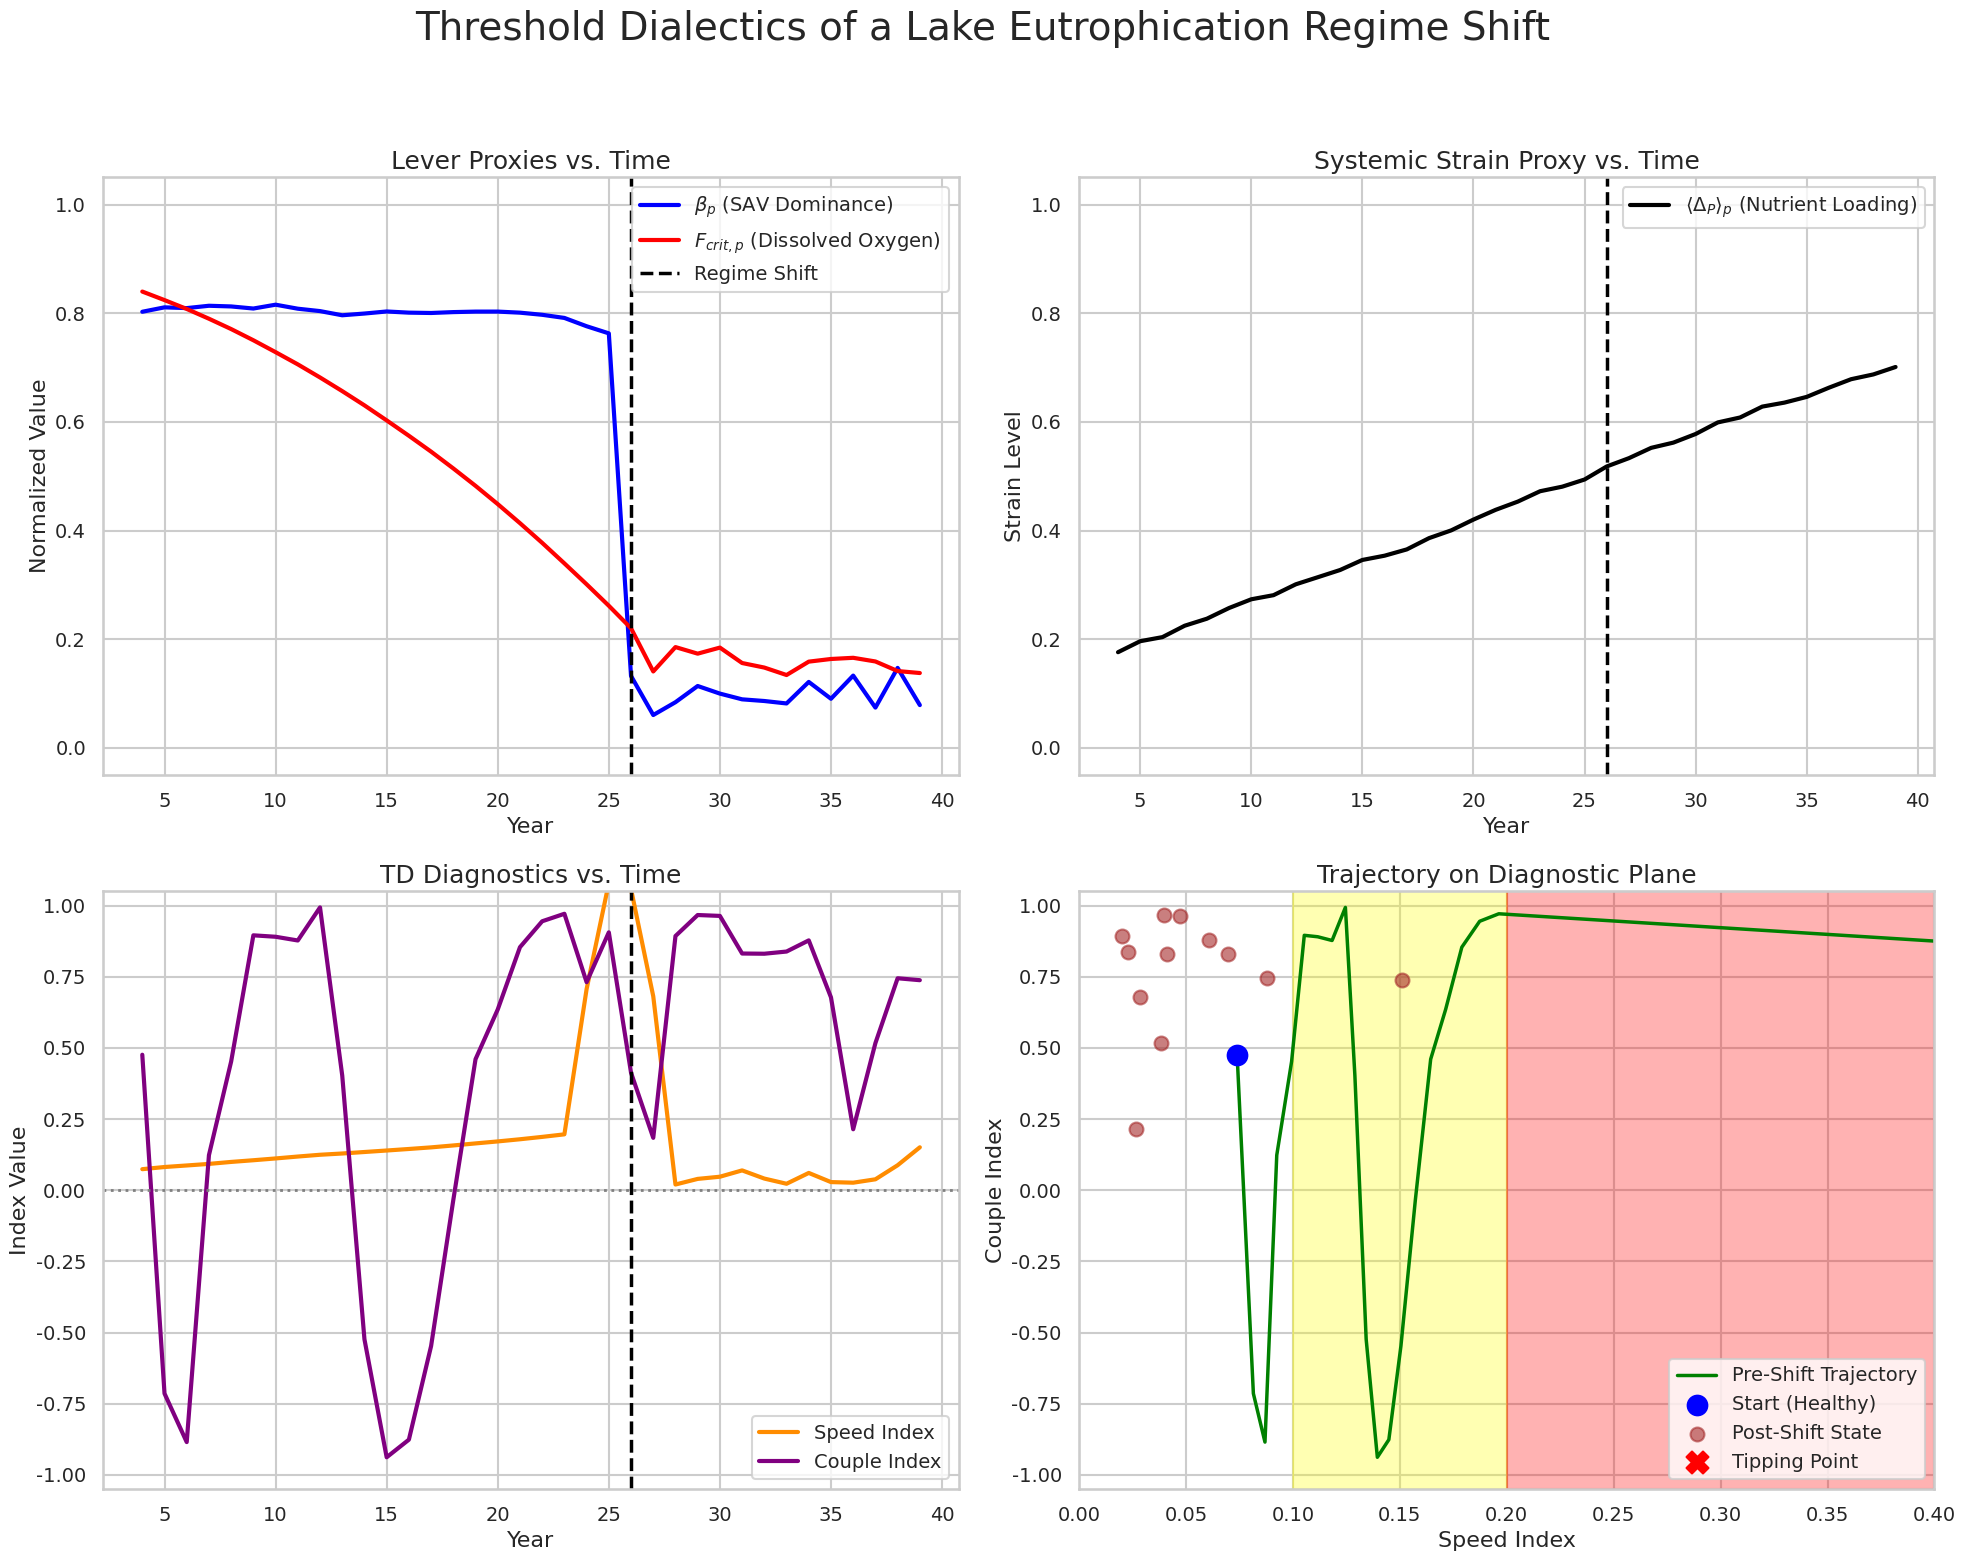

Generate this figure with matplotlib:
# lake_eutrophication_19B.py
import numpy as np
import pandas as pd
import matplotlib.pyplot as plt
from scipy.signal import savgol_filter
import seaborn as sns
import scipy.stats as stats
# Set a professional plotting theme
sns.set_theme(style="whitegrid", context="talk")

class LakeEcosystem:
    """
    A class to simulate the dynamics of lake eutrophication, representing a slow-burn
    regime shift through the lens of Threshold Dialectics.
    """
    def __init__(self, n_years=40, random_seed=2024):
        """
        Initializes the simulation parameters and the lake's starting state.
        
        Args:
            n_years (int): Total number of years to simulate.
            random_seed (int): Seed for reproducibility.
        """
        self.n_years = n_years
        np.random.seed(random_seed)

        # Core State Variables
        self.nutrient_loading = 0.1  # strain_p proxy (starts low)
        self.dissolved_oxygen = 0.9  # fcrit_p proxy (starts high)
        self.sav_dominance = 0.8     # beta_p proxy (starts high, stable)
        self.indicator_biodiversity = 0.85 # g_p proxy
        
        # Tipping point threshold
        self.oxygen_collapse_threshold = 0.25
        self.has_collapsed = False
        
        # Data history list
        self.history = []

    def _record_state(self, year):
        """Records the current state of all variables and proxies."""
        state = {
            'year': year,
            'nutrient_loading': self.nutrient_loading,
            'dissolved_oxygen': self.dissolved_oxygen,
            'sav_dominance': self.sav_dominance,
            'indicator_biodiversity': self.indicator_biodiversity,
            'beta_p': self.sav_dominance,
            'fcrit_p': self.dissolved_oxygen,
            'g_p': self.indicator_biodiversity,
            'strain_p': self.nutrient_loading,
            'has_collapsed': self.has_collapsed
        }
        self.history.append(state)
        
    def _update_step(self, year):
        """Contains the core dynamic logic for a single simulation step (year)."""
        # 1. External pressure slowly and relentlessly increases
        # This represents increased agricultural/urban runoff over decades
        self.nutrient_loading += 0.015 + np.random.normal(0, 0.005)

        if not self.has_collapsed:
            # --- Pre-Collapse Dynamics ---
            # 2. Oxygen (Slack) is consumed by decomposing nutrients
            oxygen_drain = self.nutrient_loading * 0.08
            self.dissolved_oxygen -= oxygen_drain
            
            # 3. SAV dominance (Rigidity) is highly resilient... at first.
            # It changes very little, showing the system's apparent stability.
            #self.sav_dominance -= np.random.normal(0.005, 0.002)
            if self.dissolved_oxygen < 0.4: # Introduce a threshold for SAV stress
                self.sav_dominance -= (0.4 - self.dissolved_oxygen) * 0.1 
            self.sav_dominance += np.random.normal(0, 0.005) # Add some noise
            # 4. Check for the tipping point
            if self.dissolved_oxygen < self.oxygen_collapse_threshold:
                self.has_collapsed = True
                print(f"--- Regime Shift Triggered at Year {year}! ---")
                # Rapid collapse of the SAV-dominated state
                self.sav_dominance = 0.1 + np.random.uniform(-0.05, 0.05)
        else:
            # --- Post-Collapse Dynamics ---
            # The system is now in a stable, algae-dominated state.
            self.sav_dominance = 0.1 + np.random.normal(0, 0.02)
            # Oxygen remains low because there's no SAV to produce it
            self.dissolved_oxygen = 0.15 + np.random.normal(0, 0.02)
            
        # Universal dynamics
        # Indicator species biodiversity depends on system health (oxygen)
        self.indicator_biodiversity = self.dissolved_oxygen * 0.9

        # Clip all values to stay within reasonable bounds
        self.nutrient_loading = np.clip(self.nutrient_loading, 0, 1.0)
        self.dissolved_oxygen = np.clip(self.dissolved_oxygen, 0, 1.0)
        self.sav_dominance = np.clip(self.sav_dominance, 0, 1.0)
        self.indicator_biodiversity = np.clip(self.indicator_biodiversity, 0, 1.0)

    def run(self):
        """Executes the full simulation."""
        for year in range(self.n_years):
            self._update_step(year)
            self._record_state(year)
            
        return pd.DataFrame(self.history).set_index('year')

def calculate_td_diagnostics(df, couple_window=5, smooth_window=5):
    """Calculates TD diagnostics. Uses a shorter window due to lower data frequency."""
    if smooth_window % 2 == 0: smooth_window += 1
    
    df['beta_dot'] = savgol_filter(df['beta_p'], window_length=smooth_window, polyorder=2, deriv=1)
    df['fcrit_dot'] = savgol_filter(df['fcrit_p'], window_length=smooth_window, polyorder=2, deriv=1)
    
    df['SpeedIndex'] = np.sqrt(df['beta_dot']**2 + df['fcrit_dot']**2)
    df['CoupleIndex'] = df['beta_dot'].rolling(window=couple_window).corr(df['fcrit_dot'])
    
    # Scale speed for better visualization relative to other examples
    df['SpeedIndex'] *= 5 
    
    return df.dropna()

def plot_eutrophication_cascade(df):
    """Generates a 2x2 plot for the full eutrophication lifecycle."""
    fig, axes = plt.subplots(2, 2, figsize=(20, 16))
    collapse_year = df[df['has_collapsed']].index.min()
    fig.suptitle('Threshold Dialectics of a Lake Eutrophication Regime Shift', fontsize=28, y=0.98)
    
    # --- Panel 1: Lever Proxies ---
    ax = axes[0, 0]
    ax.plot(df.index, df['beta_p'], color='blue', lw=3, label=r'$\beta_p$ (SAV Dominance)')
    ax.plot(df.index, df['fcrit_p'], color='red', lw=3, label=r'$F_{crit,p}$ (Dissolved Oxygen)')
    ax.axvline(collapse_year, color='black', linestyle='--', lw=2.5, label='Regime Shift')
    ax.set_title('Lever Proxies vs. Time', fontsize=18)
    ax.set_ylabel('Normalized Value', fontsize=16)
    ax.set_ylim(-0.05, 1.05)
    ax.legend(loc='best', fontsize=14)
    
    # --- Panel 2: Systemic Strain ---
    ax = axes[0, 1]
    ax.plot(df.index, df['strain_p'], color='black', lw=3, label=r'$\langle\Delta_P\rangle_p$ (Nutrient Loading)')
    ax.axvline(collapse_year, color='black', linestyle='--', lw=2.5)
    ax.set_title('Systemic Strain Proxy vs. Time', fontsize=18)
    ax.set_ylabel('Strain Level', fontsize=16)
    ax.set_ylim(-0.05, 1.05)
    ax.legend(loc='best', fontsize=14)
         
    # --- Panel 3: TD Diagnostics ---
    ax = axes[1, 0]
    ax.plot(df.index, df['SpeedIndex'], color='darkorange', lw=3, label='Speed Index')
    ax.plot(df.index, df['CoupleIndex'], color='purple', lw=3, label='Couple Index')
    ax.axhline(0, color='gray', linestyle=':', lw=2)
    ax.axvline(collapse_year, color='black', linestyle='--', lw=2.5)
    ax.set_title('TD Diagnostics vs. Time', fontsize=18)
    ax.set_ylabel('Index Value', fontsize=16)
    ax.set_ylim(-1.05, 1.05)
    ax.legend(loc='best', fontsize=14)
    
    # --- Panel 4: S/C Diagnostic Plane ---
    ax = axes[1, 1]
    pre_collapse_df = df[df.index < collapse_year]
    post_collapse_df = df[df.index >= collapse_year]

    # Risk zones
    ax.axvspan(0.1, 0.2, color='yellow', alpha=0.3)
    ax.axvspan(0.2, 0.5, color='red', alpha=0.3)
    
    # Plot pre-collapse trajectory
    ax.plot(pre_collapse_df['SpeedIndex'], pre_collapse_df['CoupleIndex'], color='green', lw=2.5, label='Pre-Shift Trajectory')
    ax.scatter(pre_collapse_df['SpeedIndex'].iloc[0], pre_collapse_df['CoupleIndex'].iloc[0], color='blue', s=200, zorder=5, label='Start (Healthy)')
    
    # Plot post-collapse state
    ax.scatter(post_collapse_df['SpeedIndex'], post_collapse_df['CoupleIndex'], color='brown', s=100, zorder=4, alpha=0.6, label='Post-Shift State')
    ax.scatter(pre_collapse_df['SpeedIndex'].iloc[-1], pre_collapse_df['CoupleIndex'].iloc[-1], color='red', marker='X', s=250, zorder=5, label='Tipping Point')

    ax.set_title('Trajectory on Diagnostic Plane', fontsize=18)
    ax.set_xlabel('Speed Index', fontsize=16)
    ax.set_ylabel('Couple Index', fontsize=16)
    ax.set_xlim(0, 0.4)
    ax.set_ylim(-1.05, 1.05)
    ax.legend(loc='best', fontsize=14)

    for ax_row in axes:
        for ax_col in ax_row:
            if ax_col is not axes[1, 1]:
                ax_col.set_xlabel('Year', fontsize=16)
            ax_col.tick_params(axis='both', which='major', labelsize=14)

    plt.tight_layout(rect=[0, 0, 1, 0.95])
    plt.savefig("lake_eutrophication_dashboard.png", dpi=300, bbox_inches='tight')
    plt.show()

def run_statistical_analysis(df):
    """Runs and prints statistical tests to support the chapter's narrative."""
    print("\n" + "="*80)
    print("STATISTICAL ANALYSIS: LAKE EUTROPHICATION")
    print("="*80)
    
    # Isolate data for the pre-collapse phase
    pre_collapse_df = df[~df['has_collapsed']].dropna()

    # --- Test 4: Is there a significant positive trend in SpeedIndex pre-collapse? ---
    print("\n[H4] Testing for a positive trend in SpeedIndex during the Pre-Collapse Phase...")
    # Using .index for the 'x' variable (time)
    slope, intercept, r_value, p_value, std_err = stats.linregress(pre_collapse_df.index, pre_collapse_df['SpeedIndex'])
    print(f"   Linear Regression: slope = {slope:.4f}, p-value = {p_value:.4e}")
    if p_value < 0.05 and slope > 0:
        print("   ✅ RESULT: A statistically significant positive trend exists (SpeedIndex is rising).")
    else:
        print("   ❌ RESULT: No significant positive trend found.")

    # --- Test 5: Is there a significant negative trend in Fcrit_p (Oxygen) pre-collapse? ---
    print("\n[H5] Testing for a negative trend in Fcrit_p (Dissolved Oxygen) pre-collapse...")
    slope, intercept, r_value, p_value, std_err = stats.linregress(pre_collapse_df.index, pre_collapse_df['fcrit_p'])
    print(f"   Linear Regression: slope = {slope:.4f}, p-value = {p_value:.4e}")
    if p_value < 0.05 and slope < 0:
        print("   ✅ RESULT: A statistically significant negative trend exists (Oxygen is depleting).")
    else:
        print("   ❌ RESULT: No significant negative trend found.")

    # --- Test 6: Is beta_p (SAV Dominance) stable pre-collapse? ---
    print("\n[H6] Testing for a trend in beta_p (SAV Dominance) pre-collapse...")
    slope, intercept, r_value, p_value, std_err = stats.linregress(pre_collapse_df.index, pre_collapse_df['beta_p'])
    print(f"   Linear Regression: slope = {slope:.4f}, p-value = {p_value:.3f}") # Using .3f for p-value here
    if p_value >= 0.05:
        print("   ✅ RESULT: No statistically significant trend found (beta_p is stable).")
    else:
        print("   ❌ RESULT: A significant trend was found, contradicting the 'stability' narrative.")
    print("="*80 + "\n")


# --- Main Execution ---
if __name__ == "__main__":
    # 1. Instantiate and run the simulation
    lake_sim = LakeEcosystem(n_years=40, random_seed=2024)
    history_df = lake_sim.run()

    # 2. Calculate TD diagnostics
    full_df = calculate_td_diagnostics(history_df, couple_window=5, smooth_window=5)

    # 3. Plot the full lifecycle
    plot_eutrophication_cascade(full_df)

    # 4. Run and print statistical tests <-- ADD THIS CALL
    run_statistical_analysis(full_df)


"""Example output:

--- Regime Shift Triggered at Year 26! ---

================================================================================
STATISTICAL ANALYSIS: LAKE EUTROPHICATION
================================================================================

[H4] Testing for a positive trend in SpeedIndex during the Pre-Collapse Phase...
   Linear Regression: slope = 0.0187, p-value = 1.7680e-03
   ✅ RESULT: A statistically significant positive trend exists (SpeedIndex is rising).

[H5] Testing for a negative trend in Fcrit_p (Dissolved Oxygen) pre-collapse...
   Linear Regression: slope = -0.0275, p-value = 1.1145e-19
   ✅ RESULT: A statistically significant negative trend exists (Oxygen is depleting).

[H6] Testing for a trend in beta_p (SAV Dominance) pre-collapse...
   Linear Regression: slope = -0.0047, p-value = 0.000
   ❌ RESULT: A significant trend was found, contradicting the 'stability' narrative.
================================================================================
"""